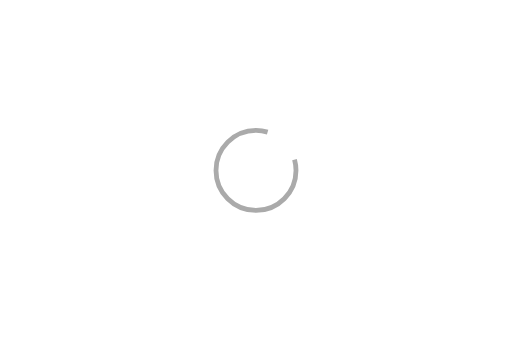
t = 0.00 s
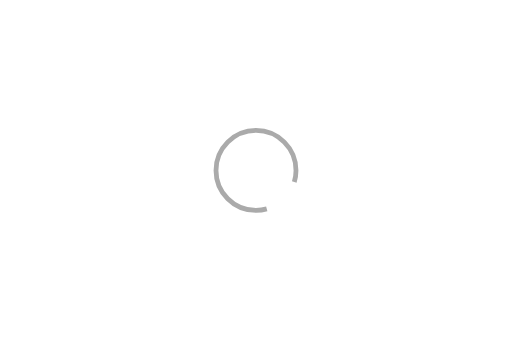
t = 0.30 s
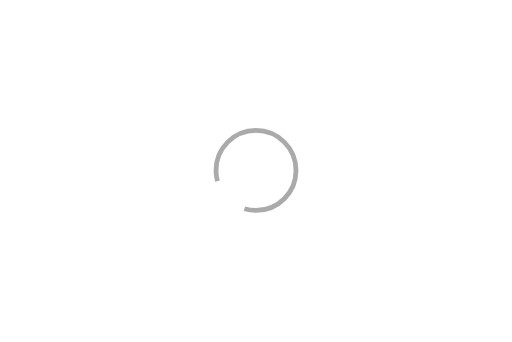
t = 0.60 s
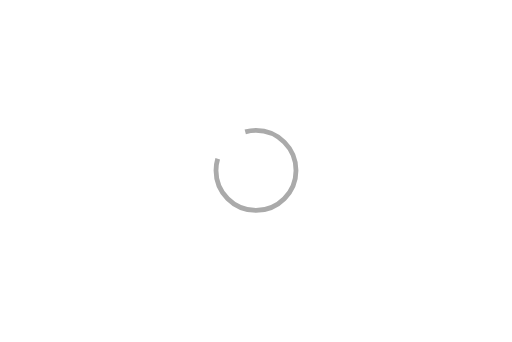
t = 0.90 s

The animated SVG that drew these frames (rendered in a browser with its animation timeline set to each time). Animation: 1 SMIL element (animateTransform=1); one cycle of 1.20 s, repeats indefinitely.

<svg width="640px"  height="427px" xmlns="http://www.w3.org/2000/svg" viewBox="-320 -213 640 427" preserveAspectRatio="xMinYMin" class="lds-rolling" style="background: rgba(0, 0, 0, 0) none repeat scroll 0% 0%;">
	<circle cx="0" cy="0" fill="none" ng-attr-stroke="{{config.color}}" ng-attr-stroke-width="{{config.width}}" ng-attr-r="{{config.radius}}" ng-attr-stroke-dasharray="{{config.dasharray}}" stroke="#aaaaaa" stroke-width="6" r="50" stroke-dasharray="250 50">
		<animateTransform attributeName="transform" type="rotate" calcMode="linear" values="0 0 0;360 0 0" keyTimes="0;1" dur="1.2s" begin="0s" repeatCount="indefinite"></animateTransform>
	</circle>
</svg>